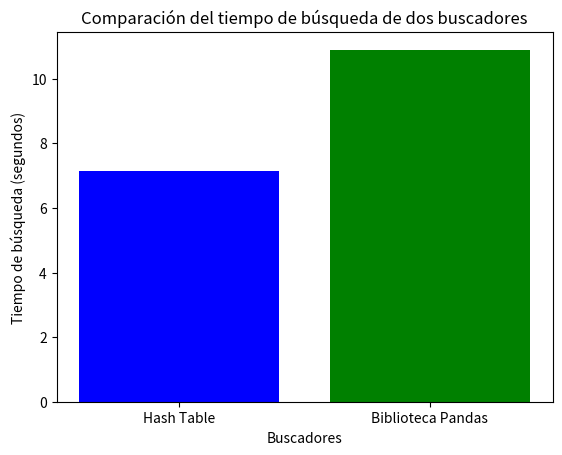

This chart was generated by the following Python code:
#%%
import matplotlib.pyplot as plt

data = [7.139869213104248, 10.896265506744385]
buscadores = ['Hash Table', 'Biblioteca Pandas']

# Crear gráfico de barras
plt.bar(buscadores, data, color=['blue', 'green'])

# Añadir título y etiquetas
plt.title("Comparación del tiempo de búsqueda de dos buscadores")
plt.xlabel("Buscadores")
plt.ylabel("Tiempo de búsqueda (segundos)")
